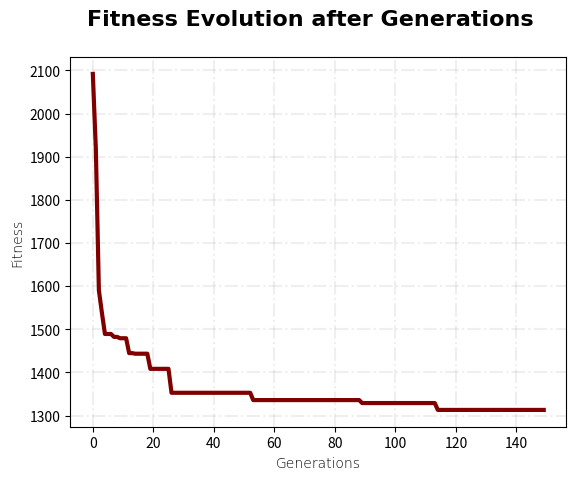

Python code for this plot: (Note: this script raises an exception after producing the figure.)
'''
[redacted]
DATE: 12/07/2022
OBJECTIVE: Creation of an ethical individual Algorithm where it returns the best of the individuals of a population, 
generation after generation.
'''

#BOOKSTORES USED
import random
import numpy as np
import random as rd
import matplotlib
import matplotlib.pyplot as plt
import matplotlib as mpl

# VARIABLES
number_of_genes = 15 # Give an incoming number of genes
population_size = 100  # Give an incoming size of poblation
individual = np.arange(number_of_genes)  # cromosoma
generations = 150  # Give an incoming number of generations

# GEN LIST 
lat_lon_individual=[]

for _ in individual:
    aux=(rd.randint(0,500), rd.randint(0,500)) 
    lat_lon_individual.append(aux)


# FITNESS FUNCTION
def fitness(lista):
    distance = 0
    c1 = lista[0]
    for c2 in lista[1:]:
        distance += np.sqrt(((lat_lon_individual[c1][0]-lat_lon_individual[c2][0])**2) + ((lat_lon_individual[c1][1]-lat_lon_individual[c2][1])**2))
        c1 = c2
    return round(distance, 2)

# GENERATION OF INDIVIDUALS - CROSSOVER AND MUTATION
def generate_individual():
    return list(np.random.permutation(len(individual)))


 # Crossover
def crossover(ind1, ind2):
    crossover_point = np.random.randint(1, len(individual))

    ind1_left = ind1[:crossover_point]
    ind1_right = ind1[crossover_point:]
 
    ind2_left = ind2[0:crossover_point]
    ind2_right = ind2[crossover_point:]

    pool_1 = set(ind1)-(set(ind1_left)|set(ind2_right)) 
    
    pool_2 = set(ind2)-(set(ind2_left)|set(ind1_right))

    offspring1 = ind1_left 
    for e in ind2_right:
        if e not in ind1_left:
            offspring1.append(e)
        else:
            offspring1.append(pool_1.pop())
    
    offspring2 = ind2_left
    for e in ind1_right:
        if e not in ind2_left:
            offspring2.append(e)
        else:
            offspring2.append(pool_2.pop())
    
    return offspring1, offspring2 


# Mutation
def mutate(ind):
    mutate_rate = np.random.rand()
    if mutate_rate <= 0.05:
        index1 = np.random.randint(len(ind))
        index2 = np.random.randint(len(ind))

        aux = ind[index1] 
        ind[index1] = ind[index2]
        ind[index2] = aux
    return ind


# CREAR UNA POBLACION
def populate(n):
    individuals = []
    for _ in range(n):
        individuals.append(generate_individual())
    return individuals

population = populate(population_size)

def fitness_population(population):
    fitness_values = []
    for individual in population:
        fitness_values.append(fitness(individual))
    return fitness_values

pop = populate(population_size)

the_bests = []  #Create a list of the best genes of poblation in this generation

for _ in range(generations):
    new_pop = []  #Create a list of the new poblation
    pop_fit = fitness_population(pop)
    fitness_index = np.argsort(pop_fit)

    best1 = pop[fitness_index[0]]
    best2 = pop[fitness_index[1]]

    the_bests.append(fitness(best1))

    print("Best :",best1," with fitness:", fitness(best1))
    
    new_pop.append(best1)
    new_pop.append(best2)

    for c in range(int((population_size-2)/2)):
        parents_index = np.random.choice(fitness_index[:10], size=2, replace=False)
        father = pop[parents_index[0]]
        mother = pop[parents_index[1]]
        son1, son2 = crossover(father, mother)

        son1 = mutate(son1)
        son2 = mutate(son2)

        new_pop.append(son1)
        new_pop.append(son2)

    pop = new_pop

#Create a graphic
from matplotlib.pyplot import ylabel


plt.plot(the_bests, color = 'Maroon', linewidth = 3)
plt.suptitle('Fitness Evolution after Generations', fontfamily = 'arial',
                    fontweight = 'bold', fontsize = 16 )
plt.xlabel('Generations', fontname = 'arial' ,fontsize = 10, fontweight = 'light')
plt.ylabel('Fitness', fontname = 'arial' ,fontsize = 10, fontweight = 'light')
plt.grid(alpha = 0.2, linestyle = '-.', linewidth = 1.5)
plt.style.use('seaborn-pastel') 
plt.savefig("FitEvolution.jpg") #save the graphic
plt.show()
